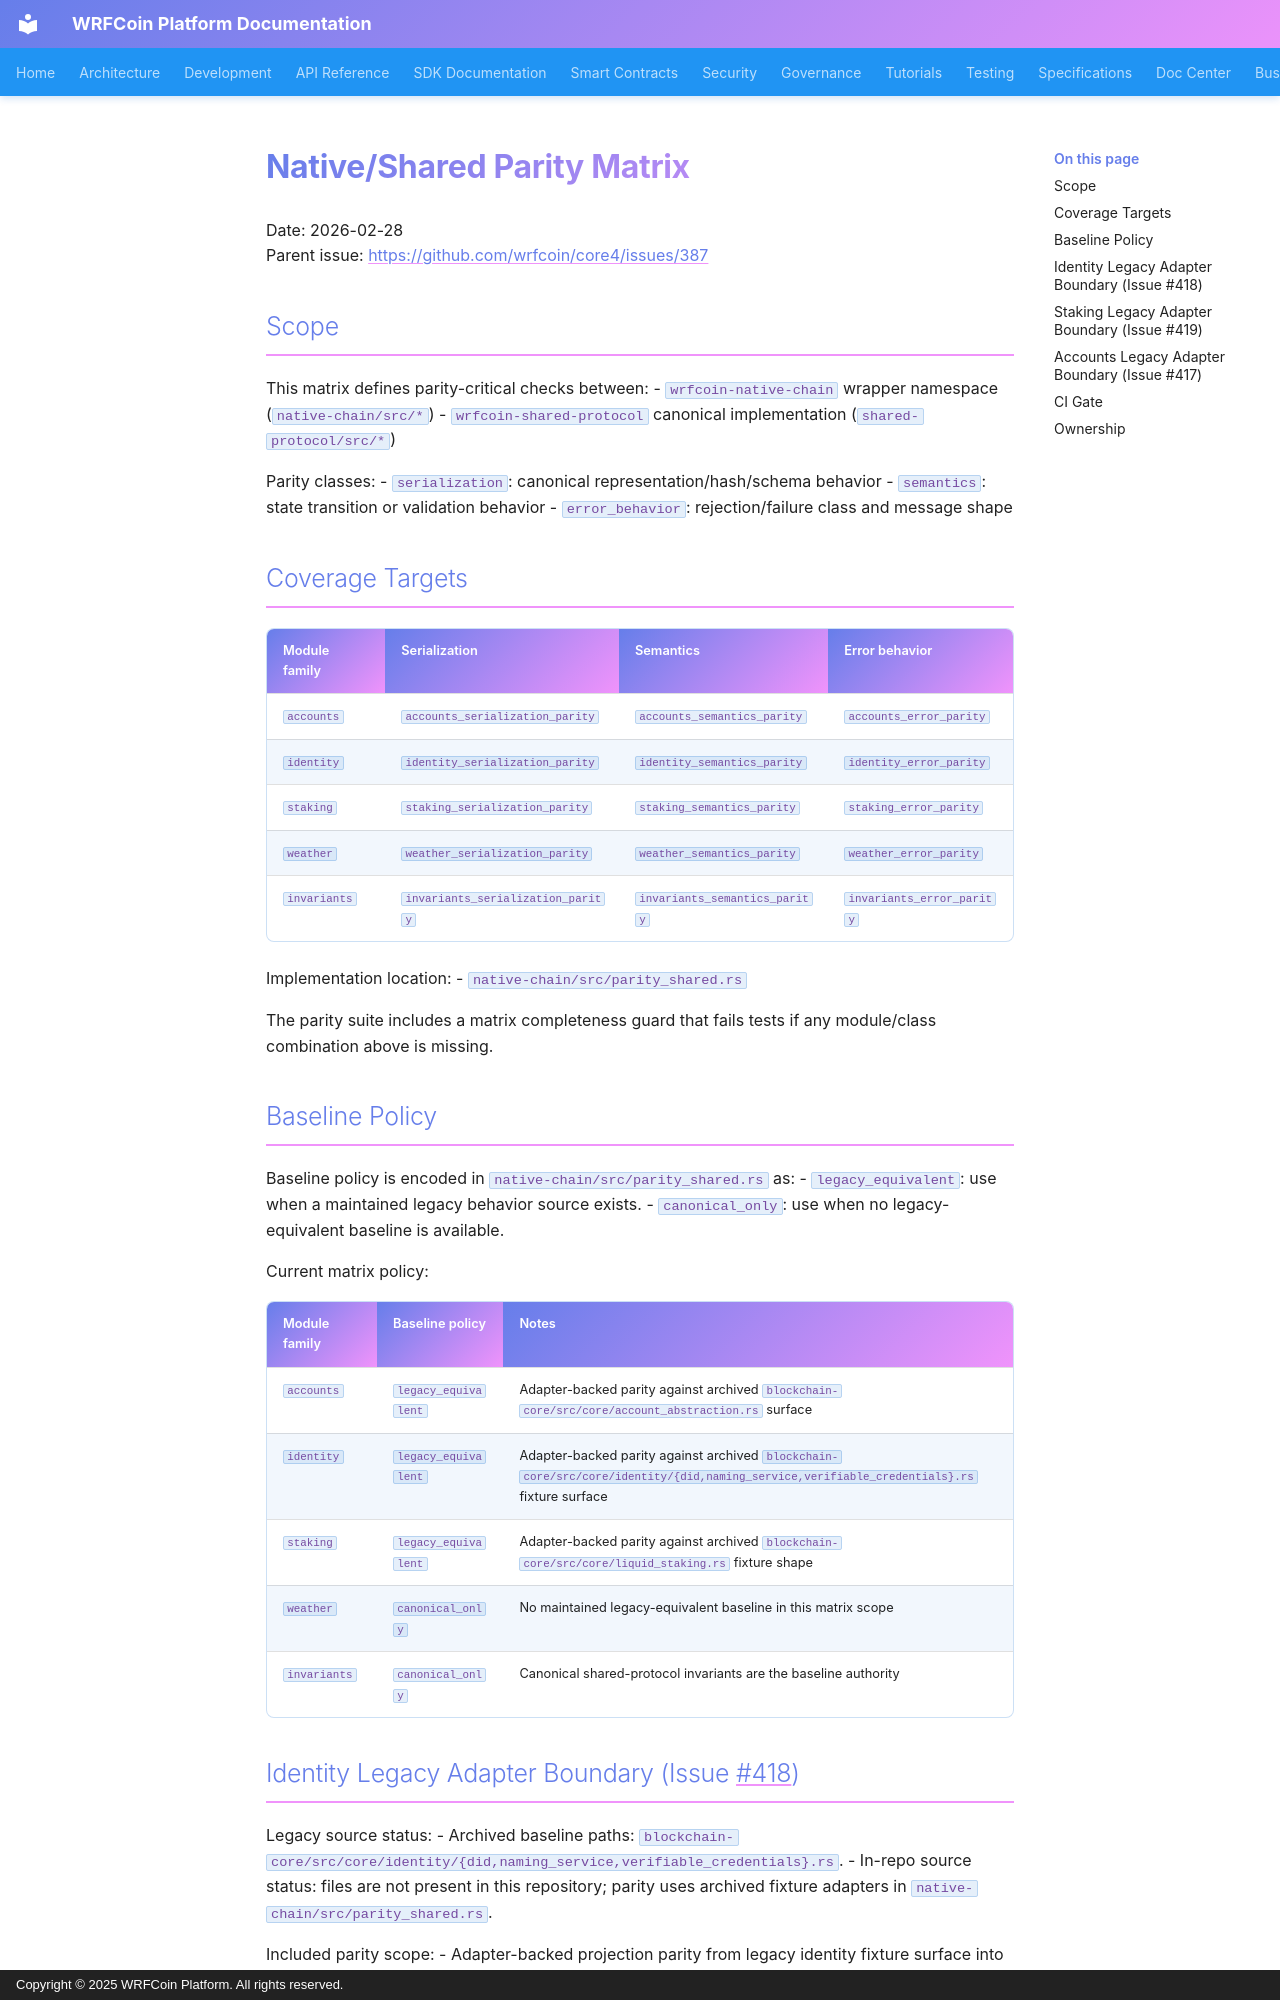

repository: wrfcoin/core4 · page: specifications/native-shared-parity-matrix/index.html · generator: mkdocs · copyright: Copyright © 2025 WRFCoin Platform. All rights reserved.

# Native/Shared Parity Matrix

Date: 2026-02-28  
Parent issue: https://github.com/wrfcoin/core4/issues/387

## Scope

This matrix defines parity-critical checks between:
- `wrfcoin-native-chain` wrapper namespace (`native-chain/src/*`)
- `wrfcoin-shared-protocol` canonical implementation (`shared-protocol/src/*`)

Parity classes:
- `serialization`: canonical representation/hash/schema behavior
- `semantics`: state transition or validation behavior
- `error_behavior`: rejection/failure class and message shape

## Coverage Targets

| Module family | Serialization | Semantics | Error behavior |
|---|---|---|---|
| `accounts` | `accounts_serialization_parity` | `accounts_semantics_parity` | `accounts_error_parity` |
| `identity` | `identity_serialization_parity` | `identity_semantics_parity` | `identity_error_parity` |
| `staking` | `staking_serialization_parity` | `staking_semantics_parity` | `staking_error_parity` |
| `weather` | `weather_serialization_parity` | `weather_semantics_parity` | `weather_error_parity` |
| `invariants` | `invariants_serialization_parity` | `invariants_semantics_parity` | `invariants_error_parity` |

Implementation location:
- `native-chain/src/parity_shared.rs`

The parity suite includes a matrix completeness guard that fails tests if any
module/class combination above is missing.

## Baseline Policy

Baseline policy is encoded in `native-chain/src/parity_shared.rs` as:
- `legacy_equivalent`: use when a maintained legacy behavior source exists.
- `canonical_only`: use when no legacy-equivalent baseline is available.

Current matrix policy:

| Module family | Baseline policy | Notes |
|---|---|---|
| `accounts` | `legacy_equivalent` | Adapter-backed parity against archived `blockchain-core/src/core/account_abstraction.rs` surface |
| `identity` | `legacy_equivalent` | Adapter-backed parity against archived `blockchain-core/src/core/identity/{did,naming_service,verifiable_credentials}.rs` fixture surface |
| `staking` | `legacy_equivalent` | Adapter-backed parity against archived `blockchain-core/src/core/liquid_staking.rs` fixture shape |
| `weather` | `canonical_only` | No maintained legacy-equivalent baseline in this matrix scope |
| `invariants` | `canonical_only` | Canonical shared-protocol invariants are the baseline authority |
